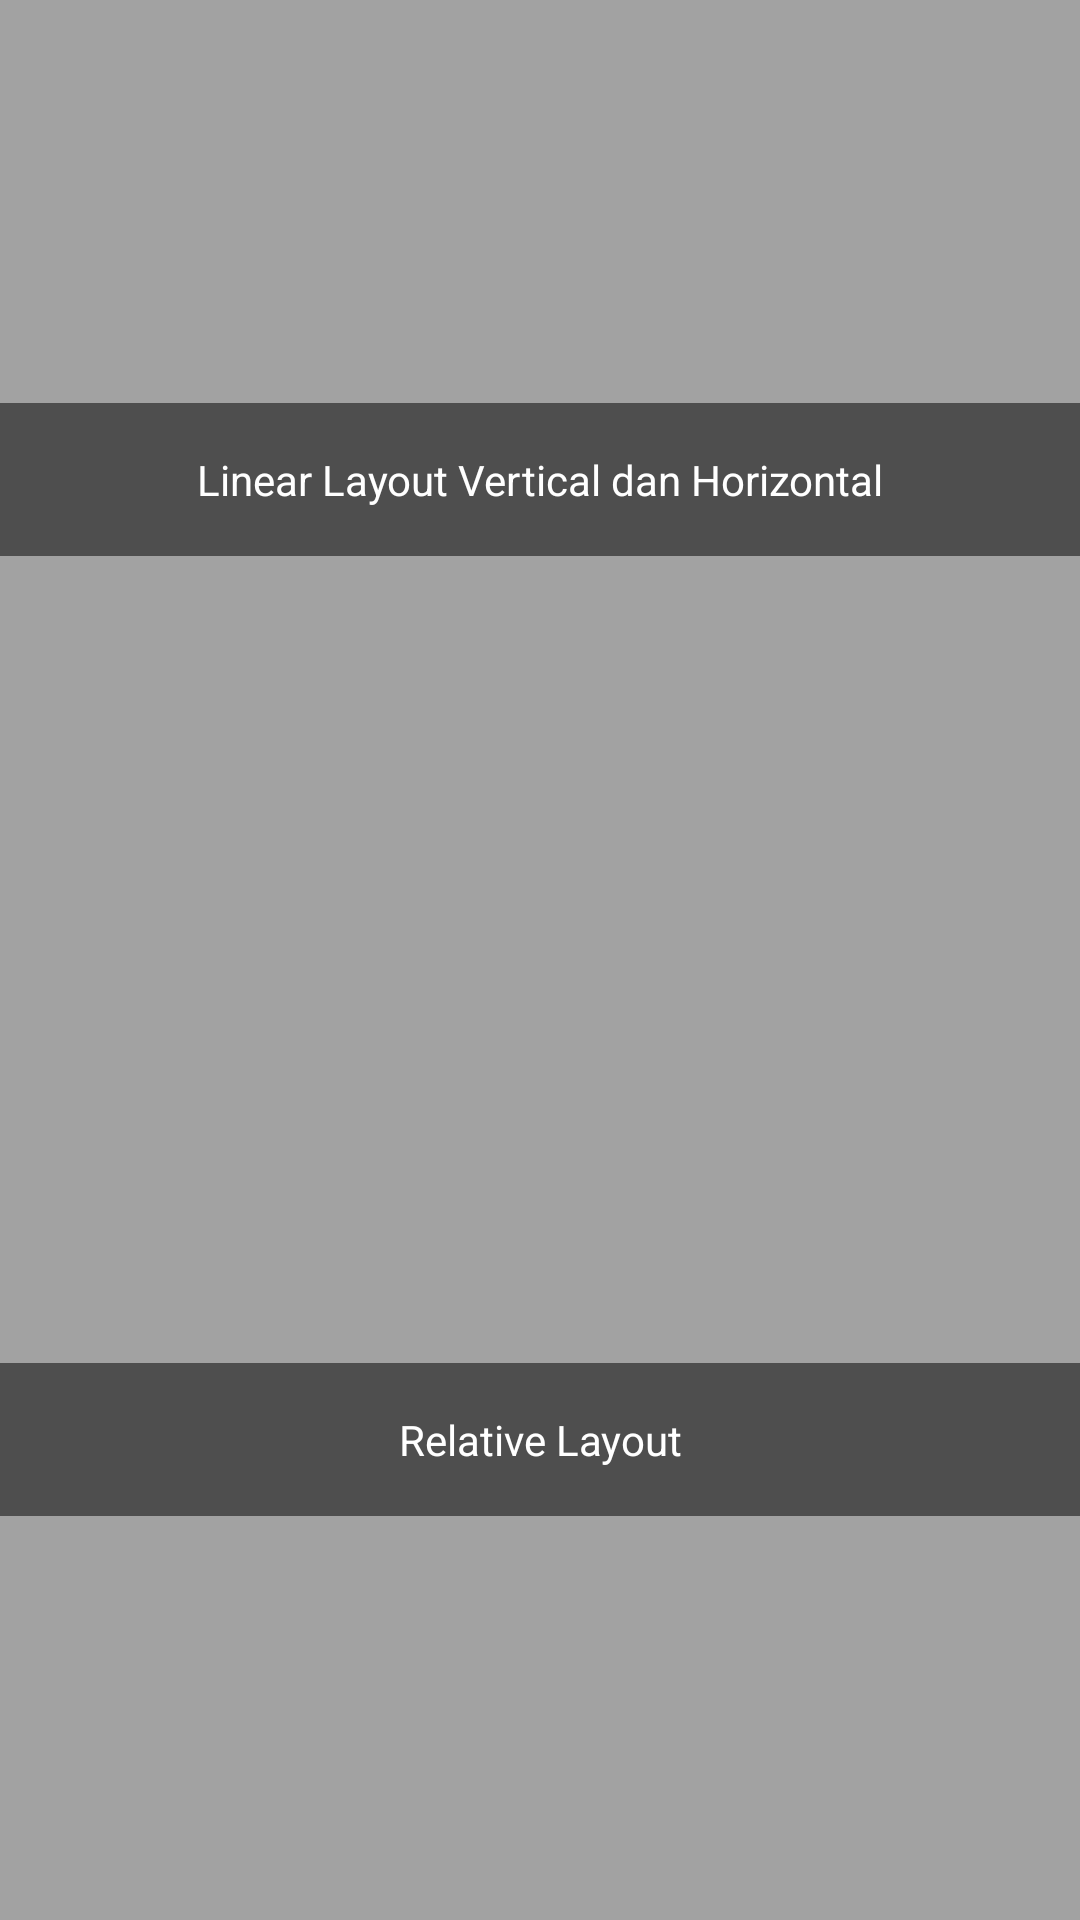

The Android layout XML behind this screen, and the referenced resources:
<!-- AndroidManifest.xml: application theme AppTheme -->
<!-- res/layout/activity_pengenalan_layout.xml -->
<?xml version="1.0" encoding="utf-8"?>
<RelativeLayout xmlns:android="http://schemas.android.com/apk/res/android"
    xmlns:app="http://schemas.android.com/apk/res-auto"
    xmlns:tools="http://schemas.android.com/tools"
    android:layout_width="match_parent"
    android:layout_height="match_parent"
    tools:context="codemargonda.david.com.myfirstapp.PengenalanLayout">

    <LinearLayout
        android:layout_width="match_parent"
        android:layout_height="match_parent"
        android:orientation="vertical">

        <RelativeLayout
            android:id="@+id/linear"
            android:layout_width="match_parent"
            android:layout_height="0dp"
            android:layout_weight="1">

            <ImageView
                android:layout_width="match_parent"
                android:layout_height="match_parent"
                android:scaleType="centerCrop"
                android:src="@drawable/background" />

            <View
                android:layout_width="match_parent"
                android:layout_height="match_parent"
                android:background="#5a000000" />

            <TextView
                android:layout_width="match_parent"
                android:layout_height="wrap_content"
                android:layout_centerInParent="true"
                android:background="#84000000"
                android:gravity="center"
                android:padding="16dp"
                android:text="@string/linear_vertical_dan_horizontal"
                android:textColor="@color/white" />

        </RelativeLayout>

        <RelativeLayout
            android:id="@+id/relative"
            android:layout_width="match_parent"
            android:layout_height="0dp"
            android:layout_weight="1">

            <ImageView
                android:layout_width="match_parent"
                android:layout_height="match_parent"
                android:scaleType="centerCrop"
                android:src="@drawable/background2" />

            <View
                android:layout_width="match_parent"
                android:layout_height="match_parent"
                android:background="#5a000000" />

            <TextView
                android:layout_width="match_parent"
                android:layout_height="wrap_content"
                android:layout_centerInParent="true"
                android:background="#84000000"
                android:gravity="center"
                android:padding="16dp"
                android:text="Relative Layout"
                android:textColor="@color/white" />

        </RelativeLayout>


    </LinearLayout>


</RelativeLayout>
<!-- resources referenced by this layout -->
<resources>
  <color name="white">#fff</color>
  <string name="linear_vertical_dan_horizontal">Linear Layout Vertical dan Horizontal</string>
  <style name="AppTheme" parent="Theme.AppCompat.Light.DarkActionBar">
          
          <item name="colorPrimary">@color/colorPrimary</item>
          <item name="colorPrimaryDark">@color/colorPrimaryDark</item>
          <item name="colorAccent">@color/colorAccent</item>
      </style>
  <color name="colorPrimary">#c6bde2</color>
  <color name="colorPrimaryDark">#aaa0ca</color>
  <color name="colorAccent">#8BC34A</color>
</resources>
